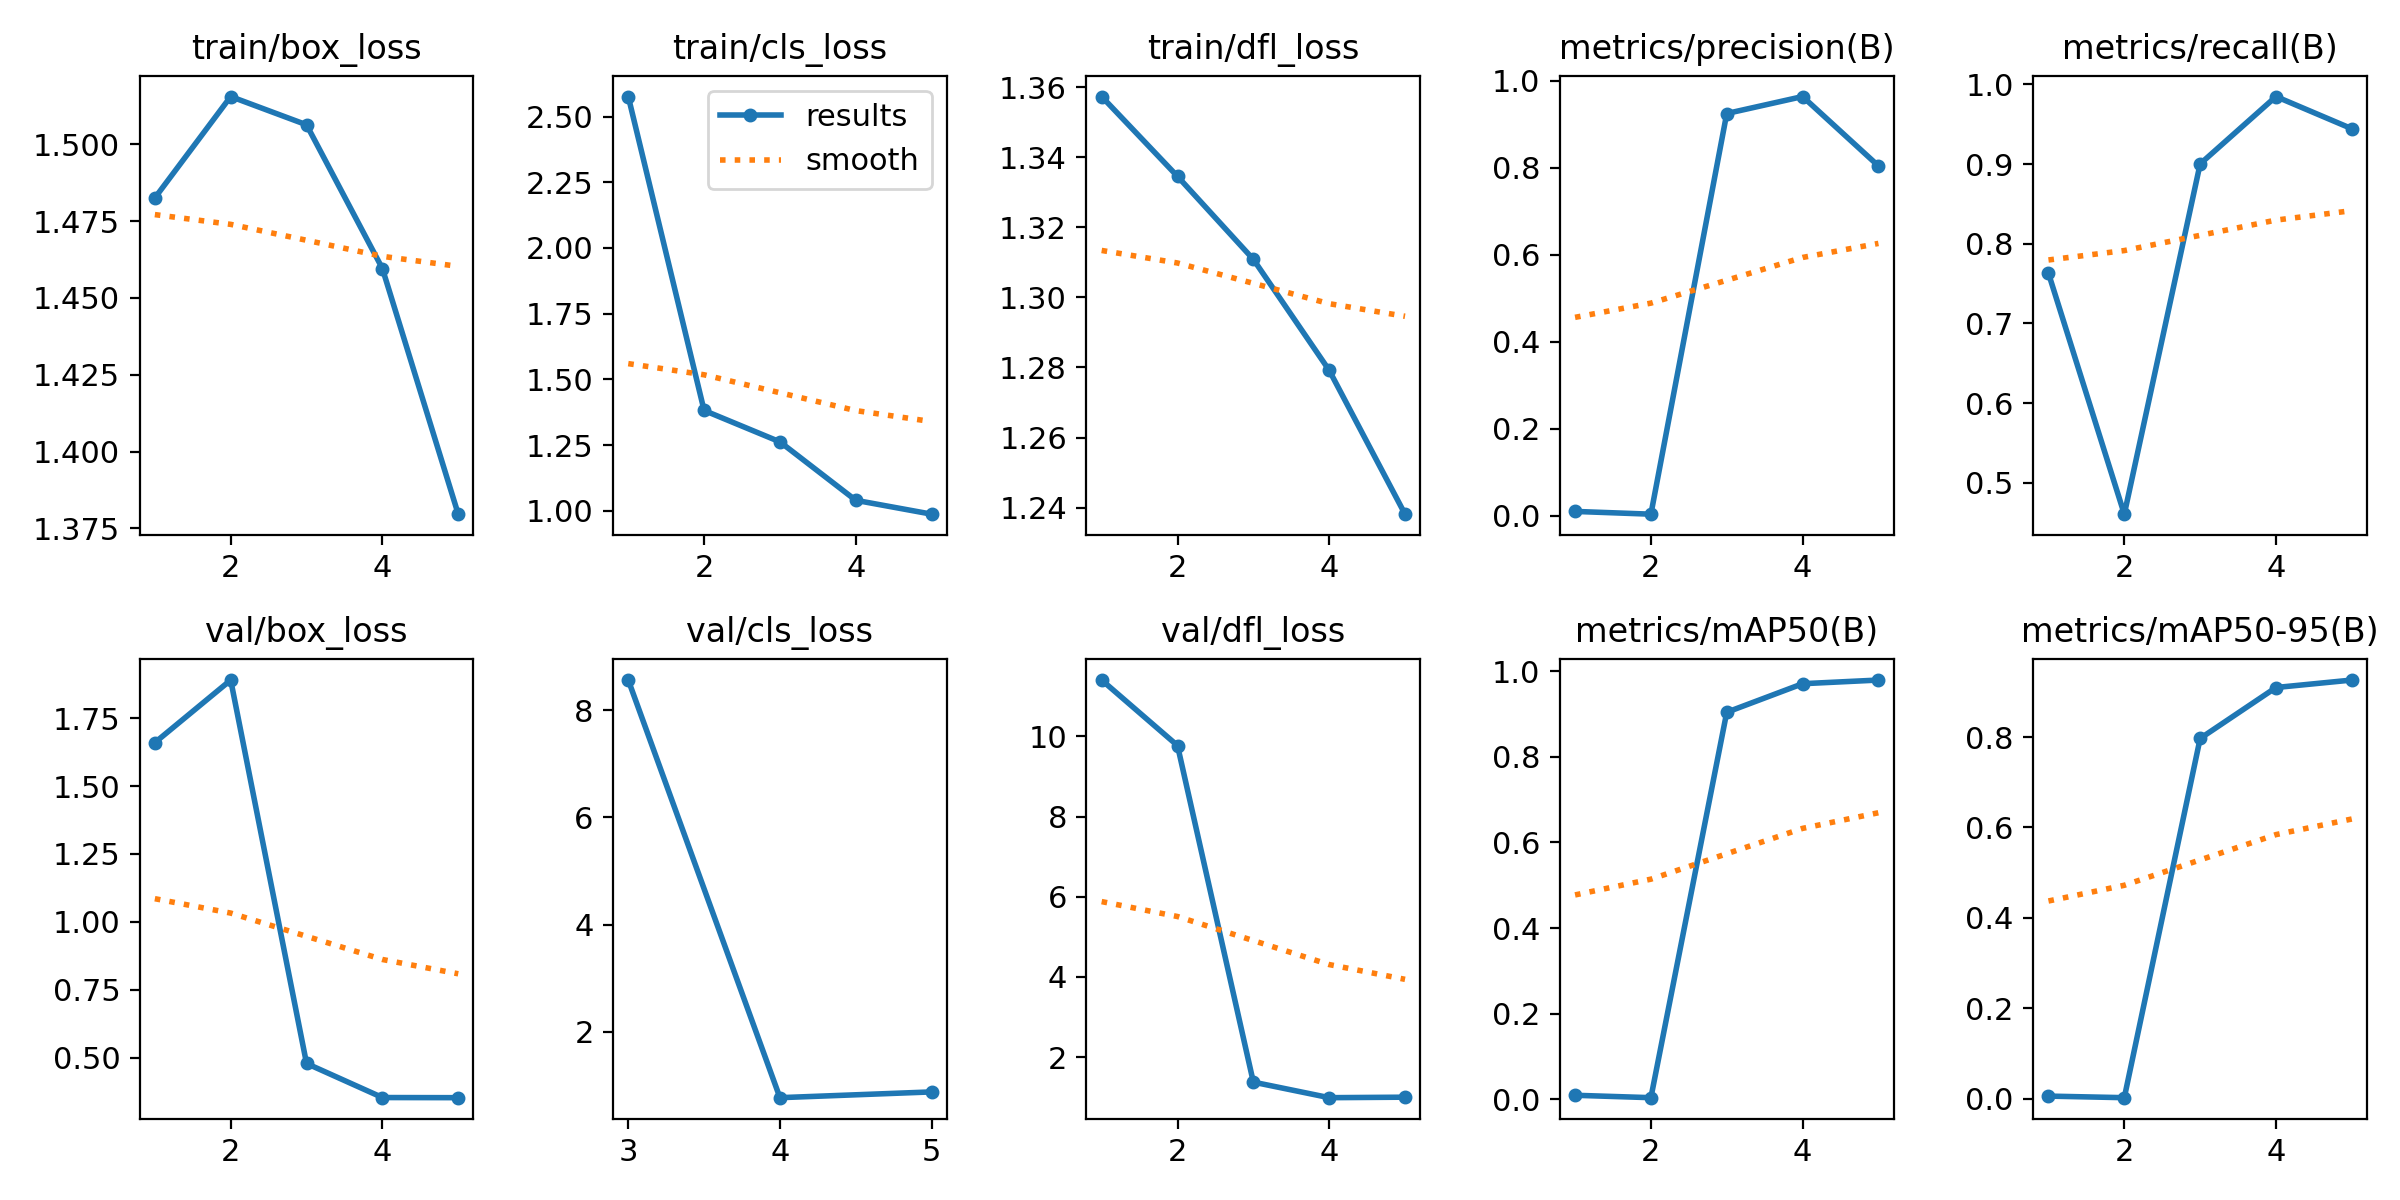

Source data for this figure (header and first rows):
epoch, train/box_loss, train/cls_loss, train/dfl_loss, metrics/precision(B), metrics/recall(B), metrics/mAP50(B), metrics/mAP50-95(B), val/box_loss, val/cls_loss, val/dfl_loss, lr/pg0, lr/pg1, lr/pg2
1, 1.483, 2.576, 1.357, 0.01024, 0.763, 0.00963, 0.00533, 1.66, nan, 11.4, 0.0004287, 0.0004287, 0.0004287
2, 1.516, 1.382, 1.335, 0.00391, 0.4608, 0.00403, 0.00186, 1.89, inf, 9.771, 0.0006991, 0.0006991, 0.0006991
3, 1.506, 1.262, 1.311, 0.9249, 0.9002, 0.9037, 0.7969, 0.4793, 8.559, 1.376, 0.0007941, 0.0007941, 0.0007941
4, 1.46, 1.04, 1.279, 0.9639, 0.9847, 0.9703, 0.9097, 0.354, 0.7752, 0.988, 0.0005802, 0.0005802, 0.0005802
5, 1.38, 0.9871, 1.238, 0.8045, 0.9443, 0.9789, 0.9262, 0.3536, 0.8826, 1, 0.0005802, 0.0005802, 0.0005802
